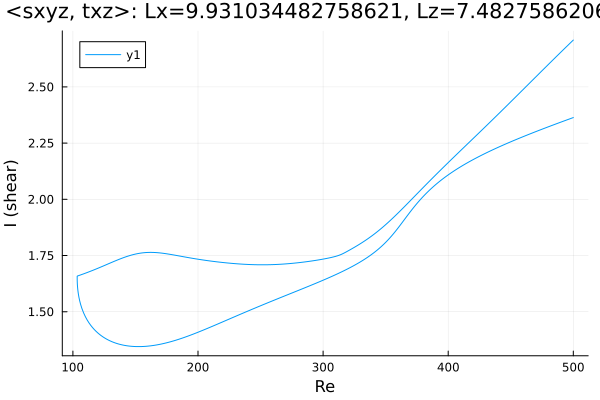

Source data for this figure (header and first rows):
Re, shear
500.0, 2.364
499.2, 2.362
497.8, 2.359
496.4, 2.356
495, 2.353
493.6, 2.351
492.1, 2.348
490.7, 2.345
489.3, 2.342
487.9, 2.339
486.5, 2.336
485.1, 2.333
483.7, 2.33
482.2, 2.327
480.8, 2.324
479.4, 2.321
478, 2.318
476.6, 2.315
475.2, 2.312
473.8, 2.309
472.3, 2.306
470.9, 2.303
469.5, 2.3
468.1, 2.297
466.7, 2.294
465.3, 2.291
463.9, 2.288
462.4, 2.284
461, 2.281
459.6, 2.278
458.2, 2.275
456.8, 2.272
455.4, 2.268
454, 2.265
452.5, 2.262
451.1, 2.259
449.7, 2.255
448.3, 2.252
446.9, 2.248
445.5, 2.245
444.1, 2.242
442.6, 2.238
441.2, 2.235
439.8, 2.231
438.4, 2.227
437, 2.224
435.6, 2.22
434.2, 2.216
432.7, 2.213
431.3, 2.209
429.9, 2.205
428.5, 2.201
427.1, 2.197
425.7, 2.193
424.3, 2.189
422.8, 2.185
421.4, 2.181
420, 2.177
418.6, 2.173
417.2, 2.168
... 571 more rows
